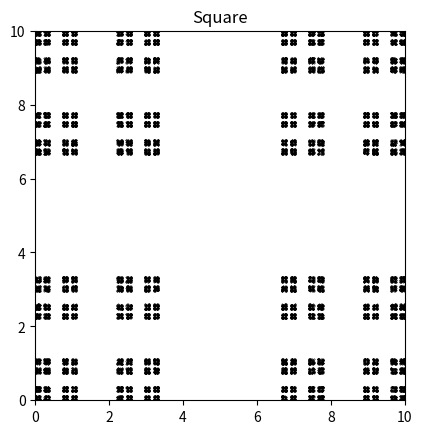

Recreate this plot in Python.
import numpy as np
from random import choice as choose
from matplotlib import pyplot

vertices = np.array([[0, 0], [10, 0], [10, 10], [0, 10]])
x, y, steps = 0, 0, 20000
points = np.zeros((steps, 2))

for i in range(steps):
    vertex = choose(vertices)
    x = (x + 2*vertex[0]) / 3
    y = (y + 2*vertex[1]) / 3
    points[i] = [x, y]

pyplot.title("Square")
pyplot.gca().set_aspect("equal", adjustable = "box")
pyplot.xlim(0, 10)
pyplot.ylim(0, 10)
pyplot.scatter(points[:, 0], points[:, 1], s = 0.1, color = "black")
pyplot.show()
